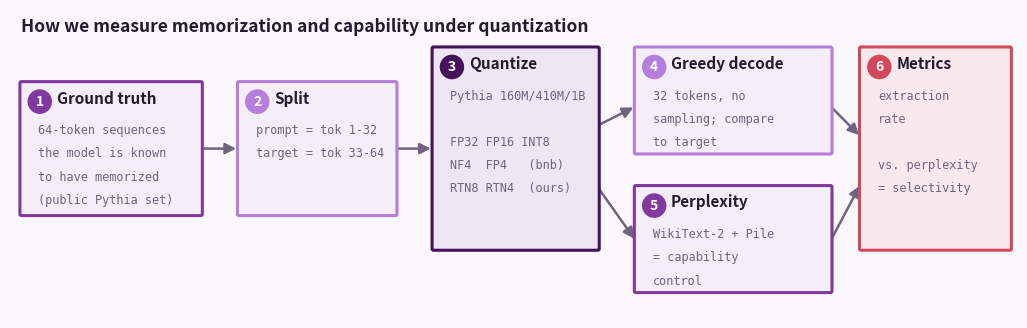

Generate this figure with matplotlib:
"""Method diagram: the extraction-under-quantization protocol.

Redrawn as a clean left-to-right pipeline with numbered stages, bold headers,
and the plum/crimson theme of the paper.

Usage:  python -m quantmem.method_figure --out figures/method.png
"""

from __future__ import annotations

import argparse
from pathlib import Path

import matplotlib

matplotlib.use("Agg")
import matplotlib.pyplot as plt
from matplotlib.patches import FancyArrowPatch, FancyBboxPatch, Circle

INK = "#241b2f"
MUTED = "#6f6480"
SURFACE = "#faf8fc"
PLUM = "#8338a0"
DEEP = "#45115a"
LIGHT = "#b57edc"
CRIMSON = "#d1495b"


def stage(ax, x, y, w, h, num, title, lines, accent, fill="#f3eef8"):
    ax.add_patch(FancyBboxPatch((x, y), w, h, boxstyle="round,pad=0.02",
                                fc=fill, ec=accent, lw=2.2, zorder=2))
    # numbered chip
    ax.add_patch(Circle((x + 0.24, y + h - 0.24), 0.16, fc=accent, ec="none",
                        zorder=4))
    ax.text(x + 0.24, y + h - 0.24, str(num), ha="center", va="center",
            color="white", fontsize=10, fontweight="bold", zorder=5)
    # left-aligned bold title
    ax.text(x + 0.46, y + h - 0.20, title, ha="left", va="center",
            fontsize=11, color=INK, fontweight="bold")
    # body lines, left aligned
    for i, ln in enumerate(lines):
        ax.text(x + 0.22, y + h - 0.62 - i * 0.30, ln, ha="left", va="center",
                fontsize=8.6, color=MUTED, fontfamily="monospace")


def arrow(ax, x0, y0, x1, y1, label="", color=MUTED):
    ax.add_patch(FancyArrowPatch((x0, y0), (x1, y1), arrowstyle="-|>",
                                 mutation_scale=16, color=color, lw=1.8,
                                 zorder=1, shrinkA=2, shrinkB=2))
    if label:
        mx, my = (x0 + x1) / 2, (y0 + y1) / 2
        ax.text(mx, my + 0.12, label, ha="center", fontsize=8,
                color=color, fontstyle="italic")


def main() -> None:
    ap = argparse.ArgumentParser(description=__doc__)
    ap.add_argument("--out", type=Path, default=Path("figures/method.png"))
    args = ap.parse_args()

    fig, ax = plt.subplots(figsize=(13, 4.0), facecolor=SURFACE)
    ax.set_xlim(0, 13.2)
    ax.set_ylim(0, 4.0)
    ax.axis("off")

    stage(ax, 0.15, 1.35, 2.35, 1.7, 1, "Ground truth",
          ["64-token sequences", "the model is known", "to have memorized",
           "(public Pythia set)"], PLUM)
    stage(ax, 3.0, 1.35, 2.05, 1.7, 2, "Split",
          ["prompt = tok 1-32", "target = tok 33-64"], LIGHT)
    stage(ax, 5.55, 0.9, 2.15, 2.6, 3, "Quantize",
          ["Pythia 160M/410M/1B", "", "FP32 FP16 INT8", "NF4  FP4   (bnb)",
           "RTN8 RTN4  (ours)"], DEEP, fill="#efe6f5")
    stage(ax, 8.2, 2.15, 2.55, 1.35, 4, "Greedy decode",
          ["32 tokens, no", "sampling; compare", "to target"], LIGHT)
    stage(ax, 8.2, 0.35, 2.55, 1.35, 5, "Perplexity",
          ["WikiText-2 + Pile", "= capability", "control"], PLUM)
    stage(ax, 11.15, 0.9, 1.95, 2.6, 6, "Metrics",
          ["extraction", "rate", "", "vs. perplexity", "= selectivity"],
          CRIMSON, fill="#f9e9ec")

    arrow(ax, 2.5, 2.2, 3.0, 2.2)
    arrow(ax, 5.05, 2.2, 5.55, 2.2)
    arrow(ax, 7.7, 2.5, 8.2, 2.75)
    arrow(ax, 7.7, 1.7, 8.2, 1.0)
    arrow(ax, 10.75, 2.75, 11.15, 2.35)
    arrow(ax, 10.75, 1.0, 11.15, 1.75)

    ax.text(0.15, 3.72, "How we measure memorization and capability under quantization",
            fontsize=12.5, color=INK, fontweight="bold")
    args.out.parent.mkdir(parents=True, exist_ok=True)
    fig.savefig(args.out, dpi=200, facecolor=SURFACE, bbox_inches="tight",
                pad_inches=0.15)
    print(f"saved {args.out}")


if __name__ == "__main__":
    main()
